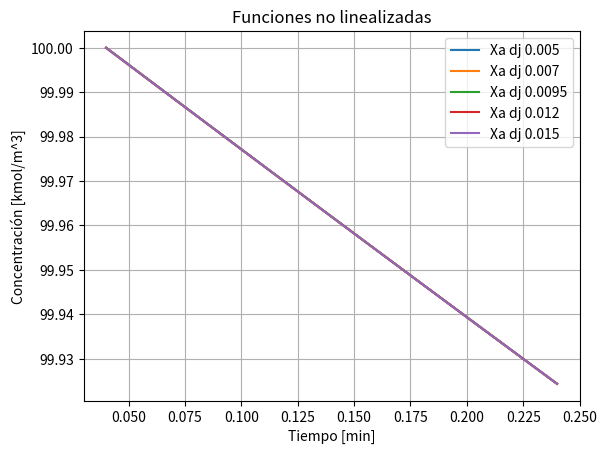

The matplotlib source for this figure:
# -*- coding: utf-8 -*-
"""Untitled20.ipynb

Automatically generated by Colaboratory.

Original file is located at
    https://colab.research.google.com/drive/1mLViDlofVDFOhMR6N6hlIazG4hGbHPQv
"""

import numpy as np
from scipy.integrate import odeint
import matplotlib.pyplot as plt

Tin=300 #K
Tjin=298.15 #k
Xain=100 #mol/m^3
Xbin=0 #mol/m^3
b=-0.01196 #K*mol/m^3
lam1=0.191 #min^-1
lam2=0.574 #min^-1
Xa=8.3 #mol/m^3
ER=7290.11 #k
k0=1.3677e8 #min^-1

#dr=np.linspace(0.025,0.15,25)

dr = 0.075

#dj=np.linspace(0.005,0.015,25)

dj = [0.005,0.007,0.0095,0.012,0.015]   #valores de dj según el paper fig 3

def cstr(x,t,dj):
    Xa = x[0]
    Xb = x[1]
    T = x[2]
    Tj = x[3]
    k = k0*np.exp((-ER/float(T)))
    # Balance de masa
    dXadt=-k*Xa+dr*(Xain-Xa)
    dXbdt=-k*Xa+dr*(Xbin-Xb)
    dTdt=b*k*Xa+lam1*(Tj-T)+dr*(Tin-T)
    dTjdt=lam2*(Tj-T)+dj*(Tin-T)
    fun = [dXadt,dXbdt,dTdt,dTjdt]
    return(fun)

#t = np.linspace(0, 15,100)

ts=np.linspace(0.04,0.24,100) #vector de tiempo en min 



xo=[Xain,Xbin,Tin,Tjin] #Condiciones iniciales

# 5 valores de salida de Xa, uno para cada valor de dj

xa1=odeint(cstr,xo,ts,args=(dj[0],))
xa2=odeint(cstr,xo,ts,args=(dj[1],))
xa3=odeint(cstr,xo,ts,args=(dj[2],))
xa4=odeint(cstr,xo,ts,args=(dj[3],))
xa5=odeint(cstr,xo,ts,args=(dj[4],))

plt.title('Funciones no linealizadas')
plt.xlabel('Tiempo [min]')
plt.ylabel('Concentración [kmol/m^3'']')


#Graficando cada Xa
plt.plot(ts,xa1[:,0])
plt.plot(ts,xa2[:,0])
plt.plot(ts,xa3[:,0])
plt.plot(ts,xa4[:,0])
plt.plot(ts,xa5[:,0])

plt.legend(['Xa dj 0.005','Xa dj 0.007','Xa dj 0.0095',"Xa dj 0.012","Xa dj 0.015"])
plt.grid()
plt.show()

